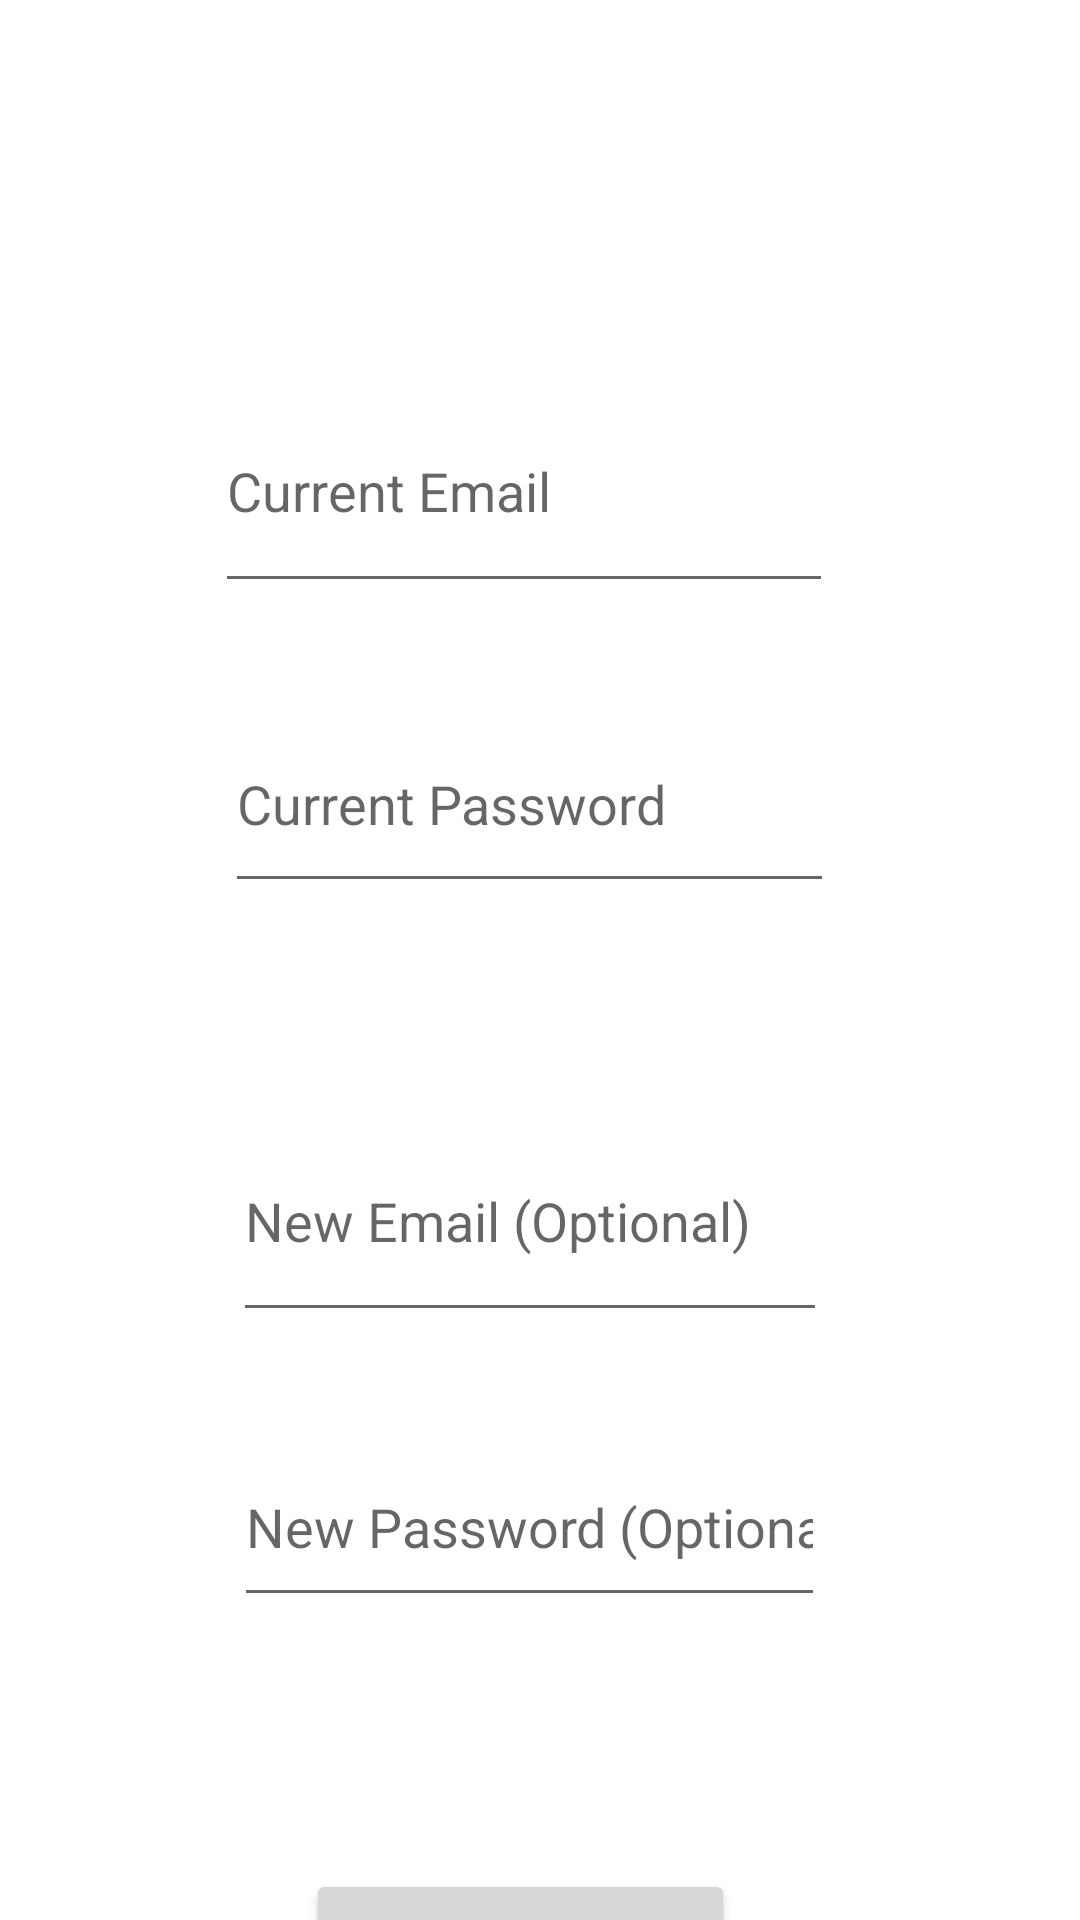

Layout XML and referenced resources for this Android screen:
<!-- AndroidManifest.xml: application theme Theme.CSCI3130CourseProject -->
<!-- res/layout/fragment_security.xml -->
<?xml version="1.0" encoding="utf-8"?>
<androidx.constraintlayout.widget.ConstraintLayout xmlns:android="http://schemas.android.com/apk/res/android"
    xmlns:app="http://schemas.android.com/apk/res-auto"
    xmlns:tools="http://schemas.android.com/tools"
    android:id="@+id/frameLayout3"
    android:layout_width="match_parent"
    android:layout_height="match_parent">

    <Button
        android:id="@+id/submitSecurityChangeButton"
        android:layout_width="wrap_content"
        android:layout_height="wrap_content"
        android:layout_marginStart="115dp"
        android:layout_marginTop="84dp"
        android:layout_marginEnd="128dp"
        android:text="Submit Changes"
        app:layout_constraintEnd_toEndOf="parent"
        app:layout_constraintStart_toStartOf="parent"
        app:layout_constraintTop_toBottomOf="@+id/newPasswordField" />

    <EditText
        android:id="@+id/currentEmailField"
        android:layout_width="206dp"
        android:layout_height="78dp"
        android:layout_marginStart="97dp"
        android:layout_marginTop="123dp"
        android:layout_marginEnd="108dp"
        android:ems="10"
        android:hint="Current Email"
        android:inputType="textEmailAddress"
        app:layout_constraintEnd_toEndOf="parent"
        app:layout_constraintStart_toStartOf="parent"
        app:layout_constraintTop_toTopOf="parent" />

    <EditText
        android:id="@+id/currentPasswordField"
        android:layout_width="203dp"
        android:layout_height="69dp"
        android:layout_marginStart="97dp"
        android:layout_marginTop="31dp"
        android:layout_marginEnd="104dp"
        android:ems="10"
        android:hint="Current Password"
        android:inputType="textPassword"
        app:layout_constraintEnd_toEndOf="parent"
        app:layout_constraintStart_toStartOf="parent"
        app:layout_constraintTop_toBottomOf="@+id/currentEmailField" />

    <EditText
        android:id="@+id/newEmailField"
        android:layout_width="198dp"
        android:layout_height="77dp"
        android:layout_marginStart="97dp"
        android:layout_marginTop="66dp"
        android:layout_marginEnd="104dp"
        android:ems="10"
        android:hint="New Email (Optional)"
        android:inputType="textEmailAddress"
        app:layout_constraintEnd_toEndOf="parent"
        app:layout_constraintStart_toStartOf="parent"
        app:layout_constraintTop_toBottomOf="@+id/currentPasswordField" />

    <EditText
        android:id="@+id/newPasswordField"
        android:layout_width="197dp"
        android:layout_height="63dp"
        android:layout_marginStart="97dp"
        android:layout_marginTop="32dp"
        android:layout_marginEnd="104dp"
        android:ems="10"
        android:hint="New Password (Optional)"
        android:inputType="textPassword"
        app:layout_constraintEnd_toEndOf="parent"
        app:layout_constraintStart_toStartOf="parent"
        app:layout_constraintTop_toBottomOf="@+id/newEmailField" />

</androidx.constraintlayout.widget.ConstraintLayout>
<!-- resources referenced by this layout -->
<resources>
  <style name="Theme.CSCI3130CourseProject" parent="Theme.MaterialComponents.DayNight.DarkActionBar">
          
          <item name="colorPrimary">@color/theme</item>
          <item name="colorPrimaryVariant">@color/purple_700</item>
          <item name="colorOnPrimary">@color/black</item>
          
          <item name="colorSecondary">@color/teal_200</item>
          <item name="colorSecondaryVariant">@color/teal_700</item>
          <item name="colorOnSecondary">@color/black</item>
          
          <item name="android:statusBarColor">#000000</item>
          
      </style>
  <color name="theme">#D9E2F2</color>
  <color name="purple_700">#FF3700B3</color>
  <color name="black">#FF000000</color>
  <color name="teal_200">#FF03DAC5</color>
  <color name="teal_700">#FF018786</color>
</resources>
